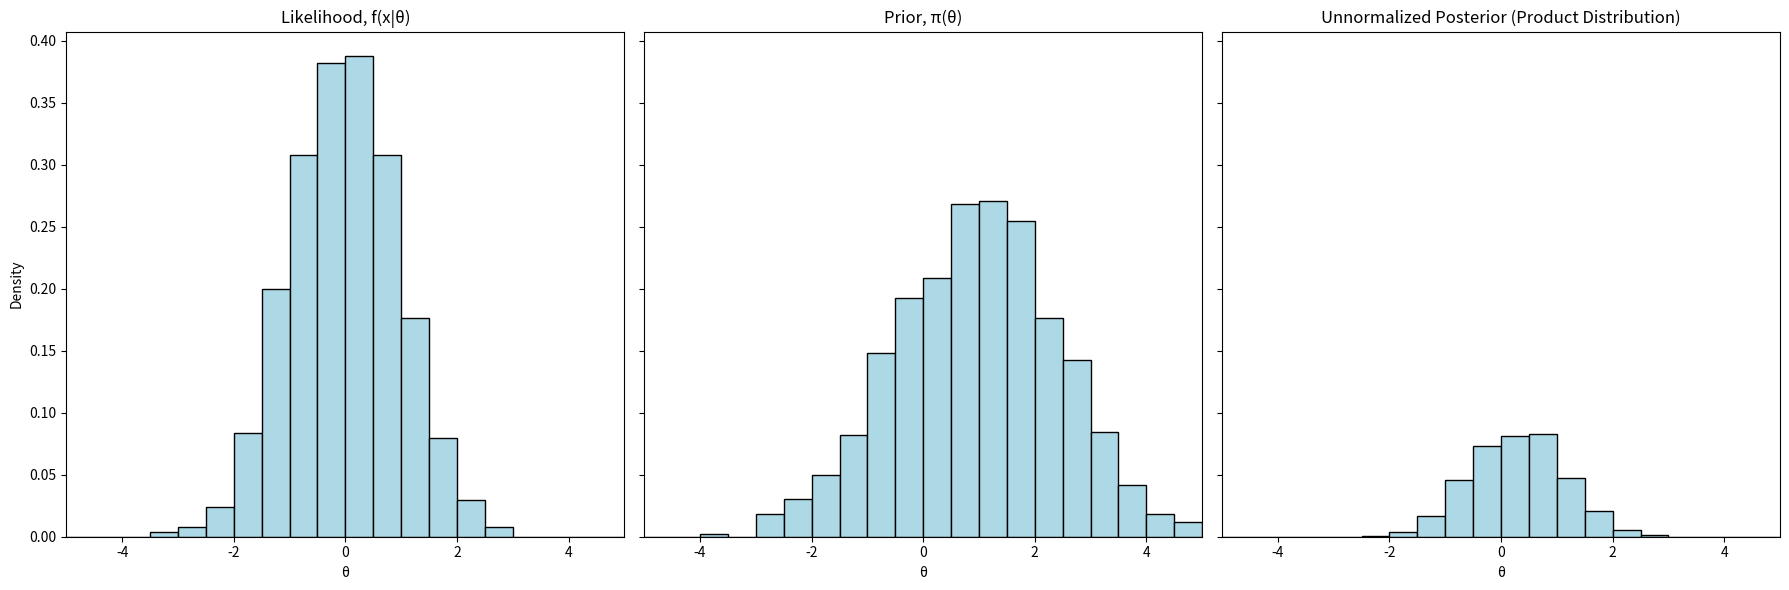

Python code for this plot:
import numpy as np
import matplotlib.pyplot as plt

# Generating sample data for the distributions
data1 = np.random.normal(loc=0, scale=1, size=1000)  # For f(x|θ)
data2_ = np.random.normal(loc=1, scale=1.5, size=1000)  # For  π(θ)

# Creating histograms (discrete distributions) with common bin edges
bins_common = np.linspace(-5, 5, 21)  # 20 bins with a common range
hist1, _ = np.histogram(data1, bins=bins_common, density=True)
hist2_, _ = np.histogram(data2_, bins=bins_common, density=True)

# Calculating the product distribution
product_hist_ = hist1 * hist2_

# Bin centers for plotting
bins_centers_common = (bins_common[:-1] + bins_common[1:]) / 2

# Plotting with adjusted distributions and titles
fig, axs = plt.subplots(1, 3, figsize=(18, 6), sharey=True)

# f(x|θ) with light blue color and black outlines
axs[0].bar(
    bins_centers_common,
    hist1,
    width=bins_common[1] - bins_common[0],
    color="lightblue",
    edgecolor="black",
)
axs[0].set_title("Likelihood, f(x|θ)")
axs[0].set_xlabel("θ")
axs[0].set_ylabel("Density")
axs[0].set_xlim(-5, 5)

#  π(θ) with light blue color and black outlines
axs[1].bar(
    bins_centers_common,
    hist2_,
    width=bins_common[1] - bins_common[0],
    color="lightblue",
    edgecolor="black",
)
axs[1].set_title("Prior, π(θ)")
axs[1].set_xlabel("θ")
axs[1].set_xlim(-5, 5)

# Product distribution with light blue color and black outlines
axs[2].bar(
    bins_centers_common,
    product_hist_,
    width=bins_common[1] - bins_common[0],
    color="lightblue",
    edgecolor="black",
)
axs[2].set_title("Unnormalized Posterior (Product Distribution)")
axs[2].set_xlabel("θ")
axs[2].set_xlim(-5, 5)

plt.tight_layout()
plt.show()
